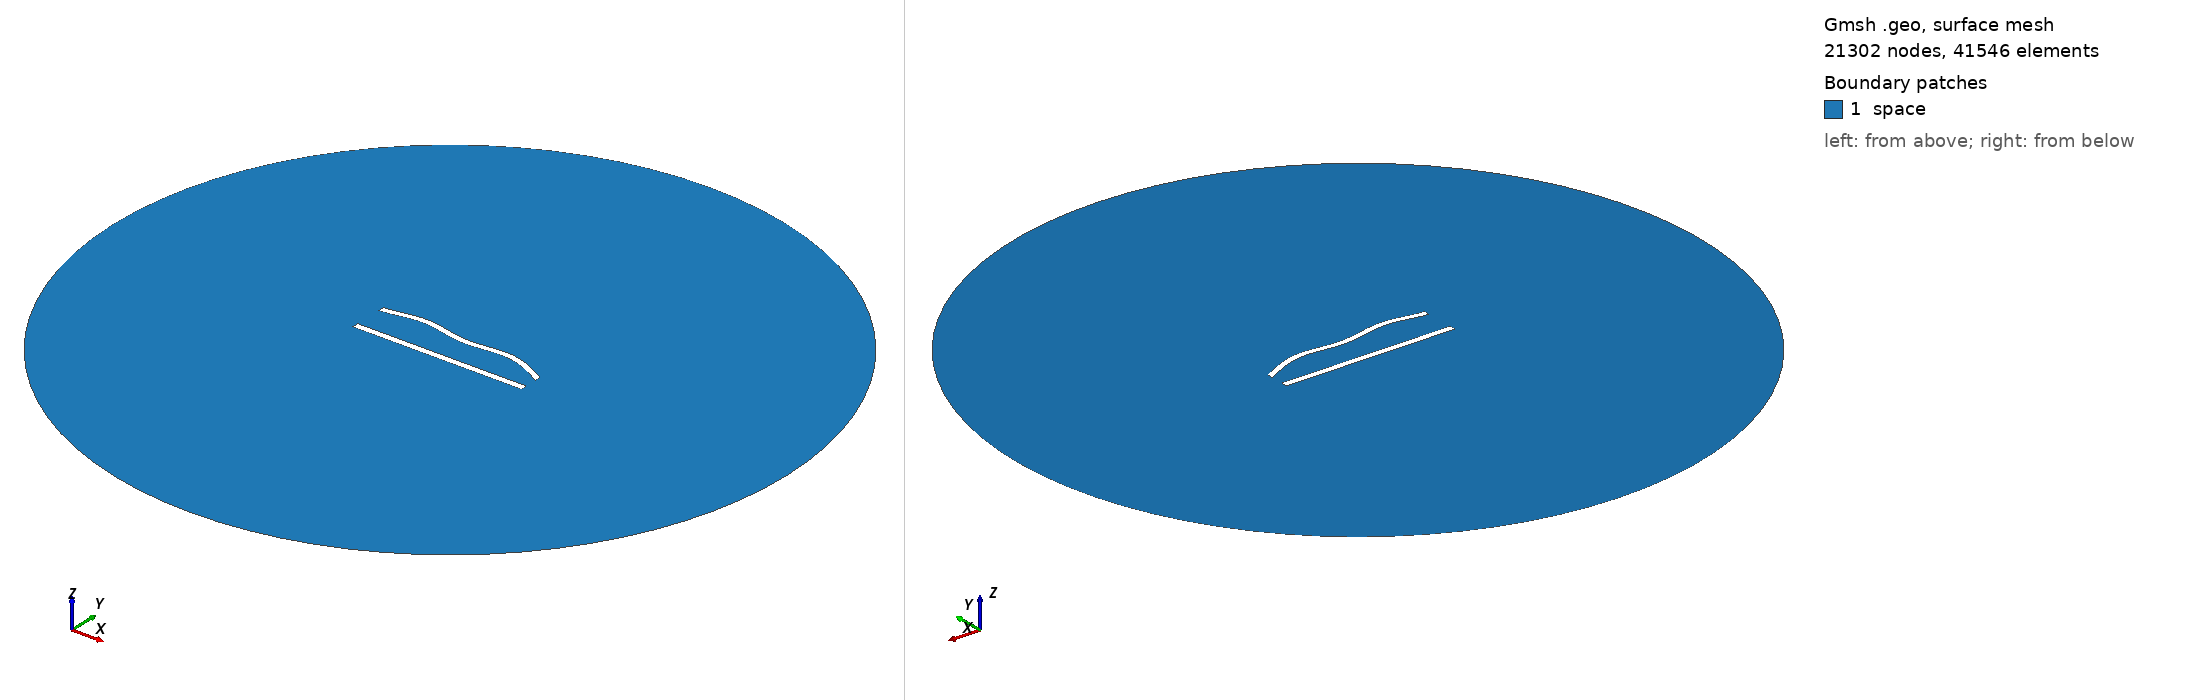

Gmsh geometry script, surface-meshed: 21302 nodes, 41546 surface elements. Boundary patches (legend numbers): 1 space. Left view from above one corner, right view from below the opposite corner. Legend entries are the model's physical surfaces. The drawing asked Gmsh for element sizes between 1% and 20% of the model's largest extent; the script's own settings can give other sizes.

=== 429.geo (drawn) ===
//---------------------------------------
// Geometry kernel
//---------------------------------------

SetFactory("OpenCASCADE");



//---------------------------------------
// Parameters of the geometry
//---------------------------------------

// Overetch of the upper plate
overetch = 0.125;

// Distance between the plates
distance = 20.0;

// Discretization over the x axis (for the deformation)
nx = 50; 

// Length of the plate
L = 100 - overetch; 

// Number of modes
n = 4; 

// 1st mode coefficient
coeff(1) = -1.5;
beta(1) = 0.596864 * 3.1415926535 / L;

// 2nd mode coefficient
coeff(2) = 1.5;
beta(2) = 1.49418 * 3.1415926535 / L;

// 3rd mode coefficient
coeff(3) = 0.0;
beta(3) = 2.50025 * 3.1415926535 / L;

// 4th mode coefficient
coeff(4) = 1.5;
beta(4) = 3.49999 * 3.1415926535 / L;



//---------------------------------------
// Upper plate (deformed rectangle)
//---------------------------------------

// Coordiantes of the upper plate
xmin = -50;
xmax = 50 - overetch;

// Height of the upper plate
yheight = 4 - 2 * overetch;

// Indexes of the points
UpperID[] = {};
LowerID[] = {};
LeftID[] = {};
RightID[] = {};

// Point index
p = 1;

// Horizontal edges
For i In {1:nx}
    x = xmin + (i-1)*(xmax - xmin)/(nx-1);

    y_bottom = distance / 2 + overetch;
    For j In {1:n}
        C = (Cosh(beta(j)*L) + Cos(beta(j)*L)) / (Sinh(beta(j)*L) + Sin(beta(j)*L));
        y_bottom  = y_bottom + coeff(j) * (Cosh(beta(j)*(x+50)) - Cos(beta(j)*(x+50)) - C * (Sinh(beta(j)*(x+50)) - Sin(beta(j)*(x+50))));
    EndFor

    y_top = y_bottom + yheight;

    Point(p) = {x, y_top, 0, 1.0};
    UpperID[i] = p;
    p = p + 1;

    Point(p) = {x, y_bottom, 0, 1.0};
    LowerID[i] = p;
    p = p + 1;
EndFor

// Create point lists
UpperPts[] = {}; LowerPts[] = {};
For i In {1:nx}
  UpperPts[] += {UpperID[i]};
  LowerPts[] += {LowerID[i]};
EndFor

// Build splines
Spline(1) = {UpperPts[]};
Spline(2) = {LowerPts[]};
Line(3) = {LowerPts[nx-1], UpperPts[nx-1]};
Line(4) = {LowerPts[0], UpperPts[0]};

// Build the plane surface
Curve Loop(1) = {2, 3, -1, -4};
Plane Surface(1) = {1};



//---------------------------------------
// Lower plate (rectangle)
//---------------------------------------

// Vertices
Point(1001) = {-50, -distance/2, 0, 1.0};
Point(1002) = { 50, -distance/2, 0, 1.0};
Point(1003) = { 50,  -distance/2 + 4, 0, 1.0};
Point(1004) = {-50,  -distance/2 + 4, 0, 1.0};

// Edges
Line(5) = {1001, 1002};
Line(6) = {1002, 1003};
Line(7) = {1003, 1004};
Line(8) = {1004, 1001};

// Plane surface
Line Loop(2) = {5, 6, 7, 8};
Plane Surface(2) = {2}; 



//---------------------------------------
// Outer (fictious) boundary
//---------------------------------------

// Points
Point(1005) = {0, 0, 0};       // Center
Point(1006) = {200, 0, 0};     // Start point
Point(1007) = {0, 200, 0};     // 90 degrees
Point(1008) = {-200, 0, 0};    // 180 degrees
Point(1009) = {0, -200, 0};    // 270 degrees

// Circle arcs (each needs start, center, end)
Circle(9) = {1006, 1005, 1007};
Circle(10) = {1007, 1005, 1008};
Circle(11) = {1008, 1005, 1009};
Circle(12) = {1009, 1005, 1006};

// Plane surface for the entire domain
Curve Loop(3) = {9, 10, 11, 12};
Surface(3) = {3};

// Subtract the plates from the whole domain to obtain the actual domain where we want to solve the equations
BooleanDifference{ Surface{3}; Delete; }{ Surface{1}; Surface{2}; Delete; }




//---------------------------------------
// Transfinite Lines/Curves
//---------------------------------------

// Set the number of points on the boundaries
r = 6;
d = 0.15;

// Plates
Transfinite Curve {1} = 50*r/4 Using Progression 1;
Transfinite Line {2} = 50*r Using Progression 1;
Transfinite Curve {3, 4} = 2*r Using Progression 1+d;
Transfinite Line {5} = 50*r/4 Using Progression 1;
Transfinite Line {7} = 50*r Using Progression 1;
Transfinite Line {6} = 2*r Using Progression 1-d;
Transfinite Line {8} = 2*r Using Progression 1+d;

// Outer boundary
Transfinite Line {9, 10, 11, 12} = 20 Using Progression 1;



//---------------------------------------
// Physical groups
//---------------------------------------                

// Physical curves (boundaries)
Physical Line("force_segment", 10) = {2};
Physical Line("upper_plate", 11) = {1, 3, 4};
Physical Line("lower_plate", 12) = {5, 6, 7, 8};
Physical Line("boundary", 20) = {9, 10, 11, 12};

// Physical Surfaces
Physical Surface("space", 30) = {3};



//---------------------------------------
// 6. Generate the Mesh
//---------------------------------------

// 2D mesh generation
Mesh 2;
